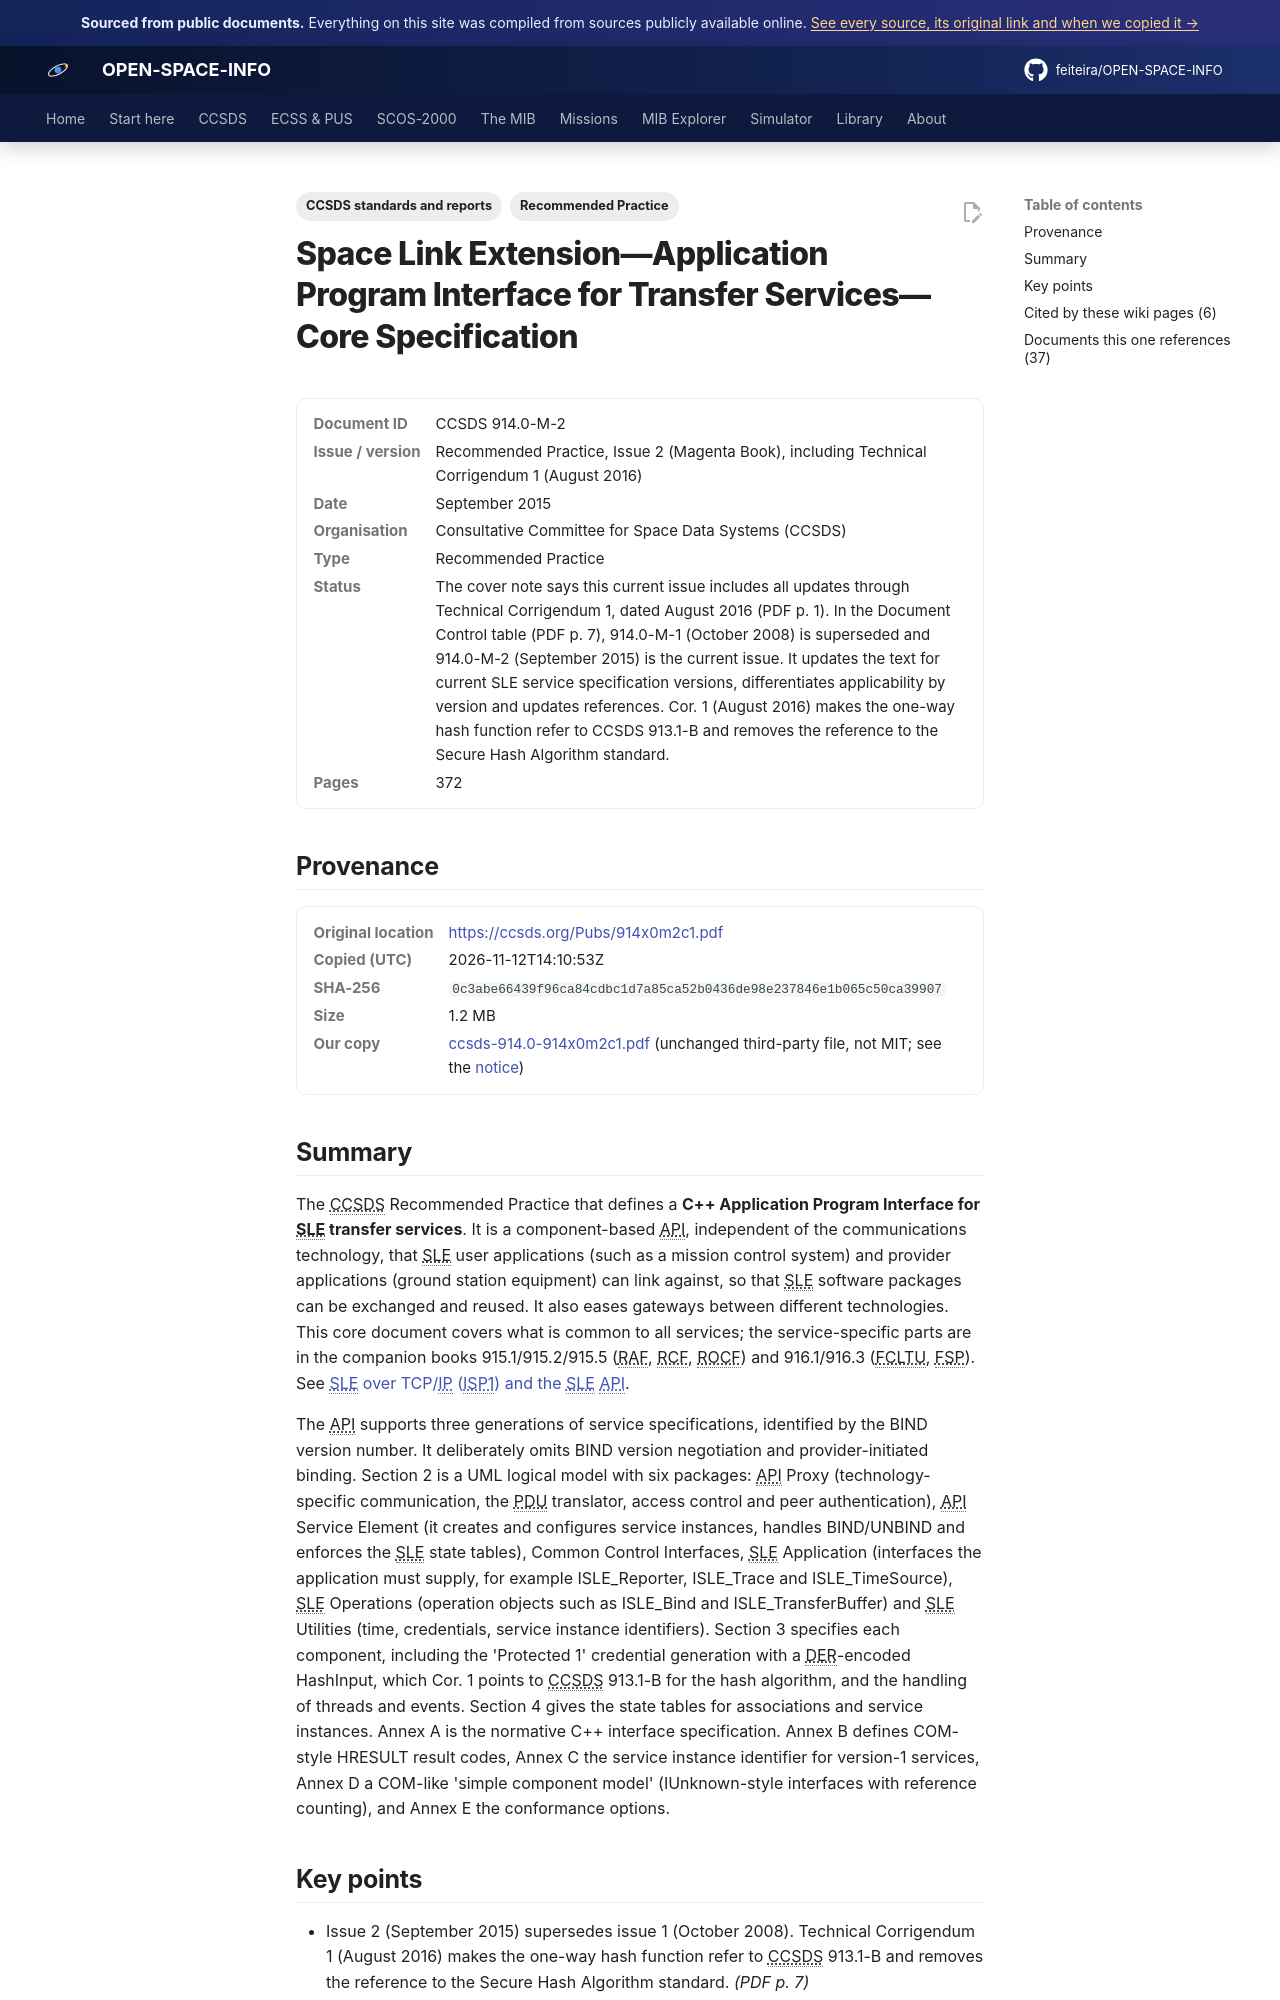

repository: feiteira/OPEN-SPACE-INFO · page: library/ccsds-914-0-914x0m2c1/index.html · generator: mkdocs

---
title: "SLE API for Transfer Services—Core Specification"
description: "The CCSDS Recommended Practice that defines a C++ Application Program Interface for SLE transfer services."
tags: ["Recommended Practice", "CCSDS standards and reports"]
sources: [ccsds-914-0-914x0m2c1]
---

# Space Link Extension—Application Program Interface for Transfer Services—Core Specification

<dl class="osi-meta"><dt>Document ID</dt><dd>CCSDS 914.0-M-2</dd><dt>Issue / version</dt><dd>Recommended Practice, Issue 2 (Magenta Book), including Technical Corrigendum 1 (August 2016)</dd><dt>Date</dt><dd>September 2015</dd><dt>Organisation</dt><dd>Consultative Committee for Space Data Systems (CCSDS)</dd><dt>Type</dt><dd>Recommended Practice</dd><dt>Status</dt><dd>The cover note says this current issue includes all updates through Technical Corrigendum 1, dated August 2016 (PDF p. 1). In the Document Control table (PDF p. 7), 914.0-M-1 (October 2008) is superseded and 914.0-M-2 (September 2015) is the current issue. It updates the text for current SLE service specification versions, differentiates applicability by version and updates references. Cor. 1 (August 2016) makes the one-way hash function refer to CCSDS 913.1-B and removes the reference to the Secure Hash Algorithm standard.</dd><dt>Pages</dt><dd>372</dd></dl>

## Provenance

<dl class="osi-meta"><dt>Original location</dt><dd><a href="https://ccsds.org/Pubs/914x0m2c1.pdf" rel="noopener">https://ccsds.org/Pubs/914x0m2c1.pdf</a></dd><dt>Copied (UTC)</dt><dd>2026-11-12T14:10:53Z</dd><dt>SHA-256</dt><dd><code>0c3abe66439f96ca84cdbc1d7a85ca52b0436de98e237846e1b065c50ca39907</code></dd><dt>Size</dt><dd>1.2 MB</dd><dt>Our copy</dt><dd><a href="../third-party/ccsds/ccsds-914.0-914x0m2c1.pdf">ccsds-914.0-914x0m2c1.pdf</a> (unchanged third-party file, not MIT; see the <a href="../third-party/NOTICE/">notice</a>)</dd></dl>

## Summary

The CCSDS Recommended Practice that defines a **C++ Application Program Interface for SLE transfer services**. It is a component-based API, independent of the communications technology, that SLE user applications (such as a mission control system) and provider applications (ground station equipment) can link against, so that SLE software packages can be exchanged and reused. It also eases gateways between different technologies. This core document covers what is common to all services; the service-specific parts are in the companion books 915.1/915.2/915.5 (RAF, RCF, ROCF) and 916.1/916.3 (FCLTU, FSP). See [SLE over TCP/IP (ISP1) and the SLE API](../ccsds/sle/isp1-and-api.md).

The API supports three generations of service specifications, identified by the BIND version number. It deliberately omits BIND version negotiation and provider-initiated binding. Section 2 is a UML logical model with six packages: API Proxy (technology-specific communication, the PDU translator, access control and peer authentication), API Service Element (it creates and configures service instances, handles BIND/UNBIND and enforces the SLE state tables), Common Control Interfaces, SLE Application (interfaces the application must supply, for example ISLE_Reporter, ISLE_Trace and ISLE_TimeSource), SLE Operations (operation objects such as ISLE_Bind and ISLE_TransferBuffer) and SLE Utilities (time, credentials, service instance identifiers). Section 3 specifies each component, including the 'Protected 1' credential generation with a DER-encoded HashInput, which Cor. 1 points to CCSDS 913.1-B for the hash algorithm, and the handling of threads and events. Section 4 gives the state tables for associations and service instances. Annex A is the normative C++ interface specification. Annex B defines COM-style HRESULT result codes, Annex C the service instance identifier for version-1 services, Annex D a COM-like 'simple component model' (IUnknown-style interfaces with reference counting), and Annex E the conformance options.
